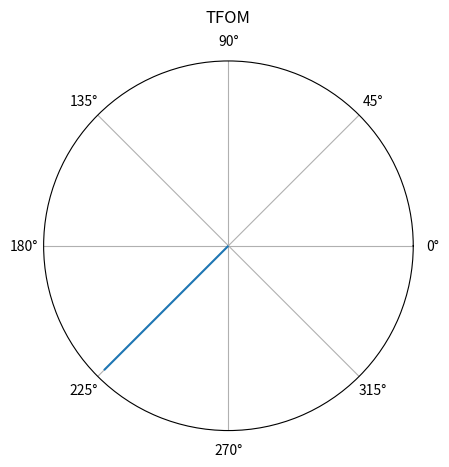

Recreate this plot in Python.
import numpy as np
import matplotlib.pyplot as plt


colorslist = ['#22751b','#17fc03','#f8fc03','#fc8803','#fc0303']

### Defines the Basic Formating of the Dial
fig, ax = plt.subplots(subplot_kw={'projection': 'polar'})
ax.set_rmax(2)

ax.set_title("TFOM", va='bottom')
ax.set_rticks([])
# ax.set_xticks([])  


ax.vlines(5*np.pi/4,0,2) # Angle, Starting Point, Radius

plt.grid('off')
plt.show()



